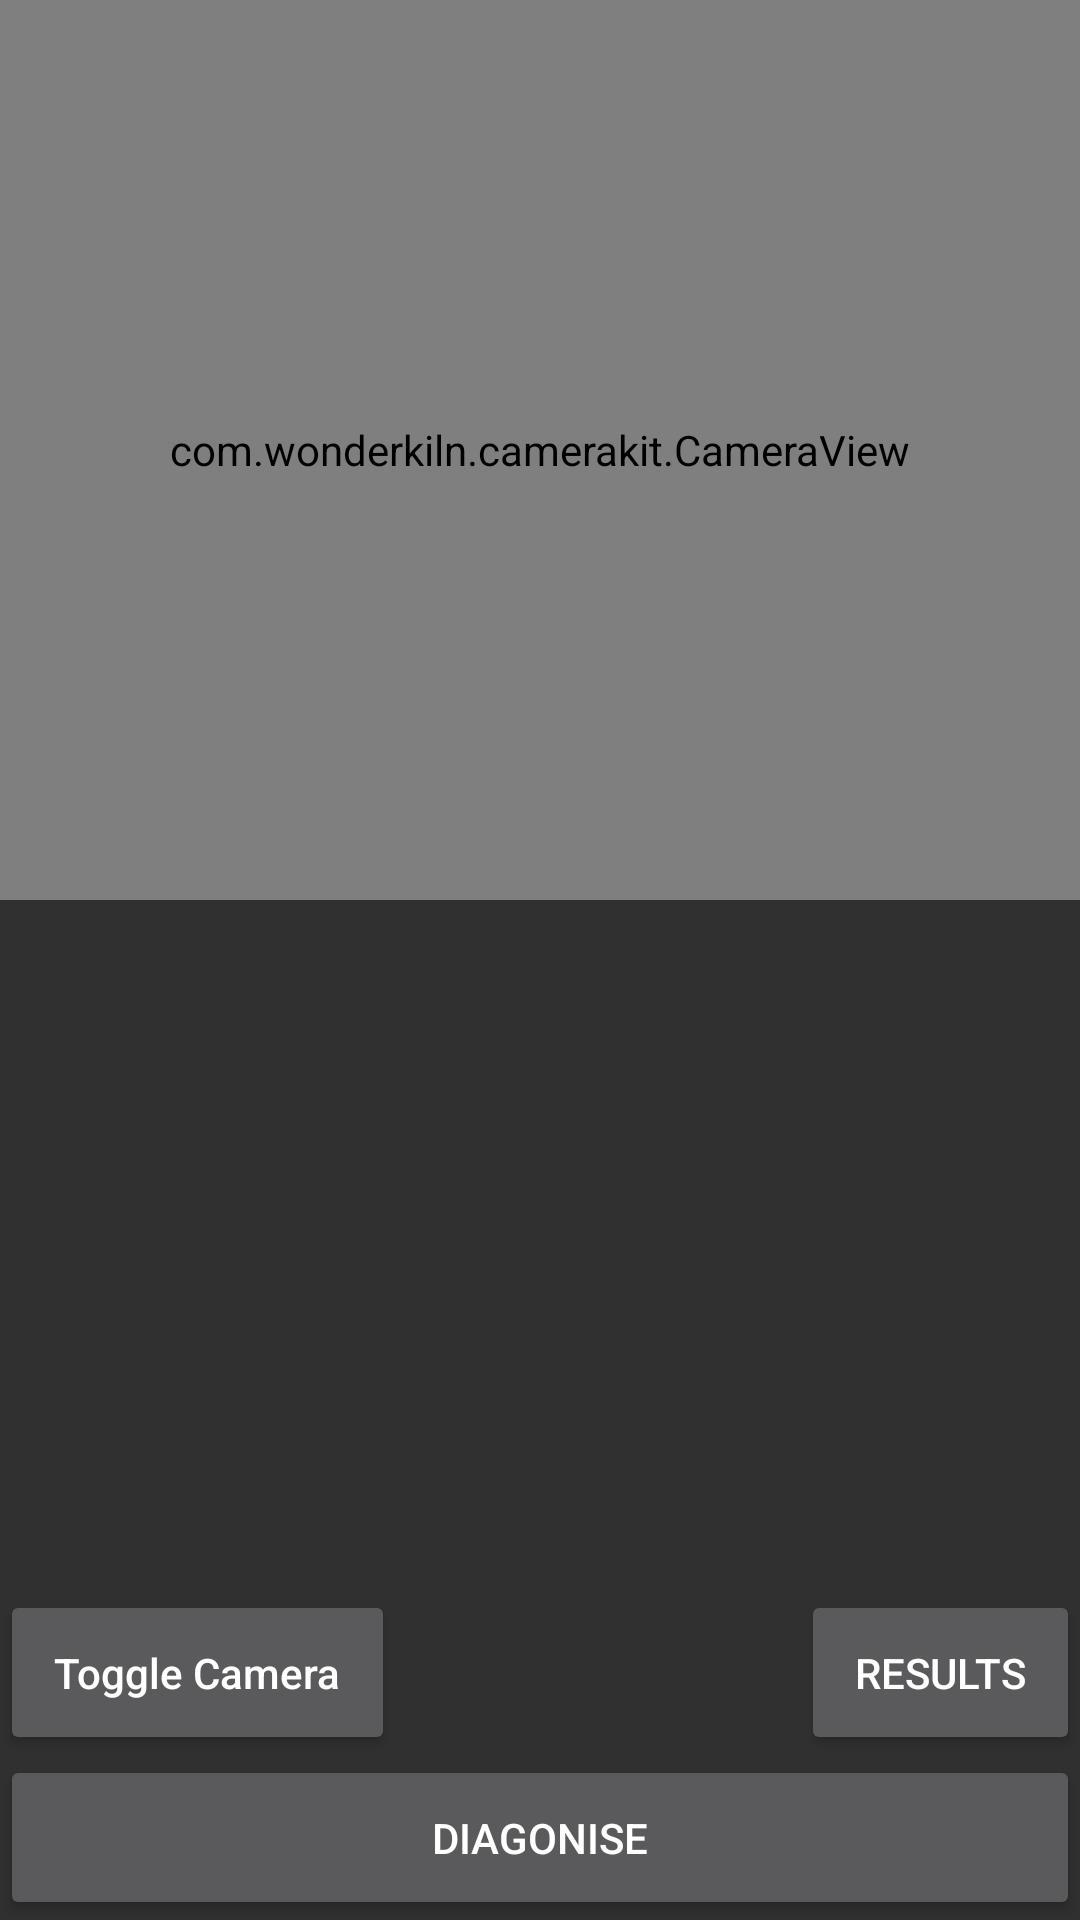

Produce the Android XML layout that renders to this screen, including the resource entries it uses.
<!-- AndroidManifest.xml: application theme Theme.AppCompat -->
<!-- res/layout/activity_tensor.xml -->
<?xml version="1.0" encoding="utf-8"?>
<FrameLayout xmlns:android="http://schemas.android.com/apk/res/android"
    xmlns:tools="http://schemas.android.com/tools"
    android:id="@+id/activity_main"
    android:layout_width="match_parent"
    android:layout_height="match_parent"
    android:paddingBottom="@dimen/activity_vertical_margin"
    tools:context=".tensor.TensorActivity">

    <com.wonderkiln.camerakit.CameraView
        android:id="@+id/cameraView"
        android:layout_width="match_parent"
        android:layout_height="300dp"
        android:layout_gravity="center|top" />


    <LinearLayout
        android:layout_width="match_parent"
        android:layout_height="80dp"
        android:layout_gravity="center|top"
        android:layout_marginTop="300dp"
        android:layout_marginLeft="@dimen/activity_horizontal_margin"
        android:layout_marginRight="@dimen/activity_horizontal_margin"
        android:gravity="center"
        android:orientation="horizontal">

        <ImageView
            android:id="@+id/imageViewResult"
            android:layout_width="75dp"
            android:layout_height="75dp"
            android:padding="2dp" />

        <TextView
            android:id="@+id/textViewResult"
            android:layout_width="match_parent"
            android:layout_height="80dp"
            android:fadeScrollbars="false"
            android:gravity="center"
            android:maxLines="15"
            android:scrollbars="vertical"
            android:textColor="@android:color/white" />

    </LinearLayout>


    <Button
        android:id="@+id/btnToggleCamera"
        android:layout_width="wrap_content"
        android:layout_height="wrap_content"
        android:layout_gravity="bottom|left"
        android:layout_marginBottom="55dp"
        android:padding="18dip"
        android:layout_marginLeft="@dimen/activity_horizontal_margin"
        android:layout_marginRight="@dimen/activity_horizontal_margin"
        android:text="@string/toggle_camera"
        android:textAllCaps="false" />

    <Button
        android:id="@+id/btnDetectObject"
        android:layout_marginTop="4dp"
        android:layout_width="match_parent"
        android:layout_height="wrap_content"
        android:layout_gravity="bottom|center"
        android:padding="18dip"
        android:layout_marginLeft="@dimen/activity_horizontal_margin"
        android:layout_marginRight="@dimen/activity_horizontal_margin"
        android:text="@string/detect_object" />

    <Button
        android:id="@+id/results_btn"
        android:layout_width="wrap_content"
        android:layout_height="wrap_content"
        android:text="Results"
        android:padding="18dip"
        android:layout_gravity="bottom|right"
        android:layout_marginBottom="55dp"
        android:layout_marginLeft="@dimen/activity_horizontal_margin"
        android:layout_marginRight="@dimen/activity_horizontal_margin"/>

</FrameLayout>
<!-- resources referenced by this layout -->
<resources>
  <string name="detect_object">Diagonise</string>
  <string name="toggle_camera">Toggle Camera</string>
</resources>
